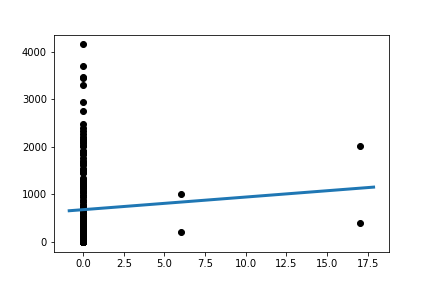

Source data for this figure (header and first rows):
Slope:	26.547070589753236
Intercept:	679.9
R_value:	0.05677
P_value:	0.4317
